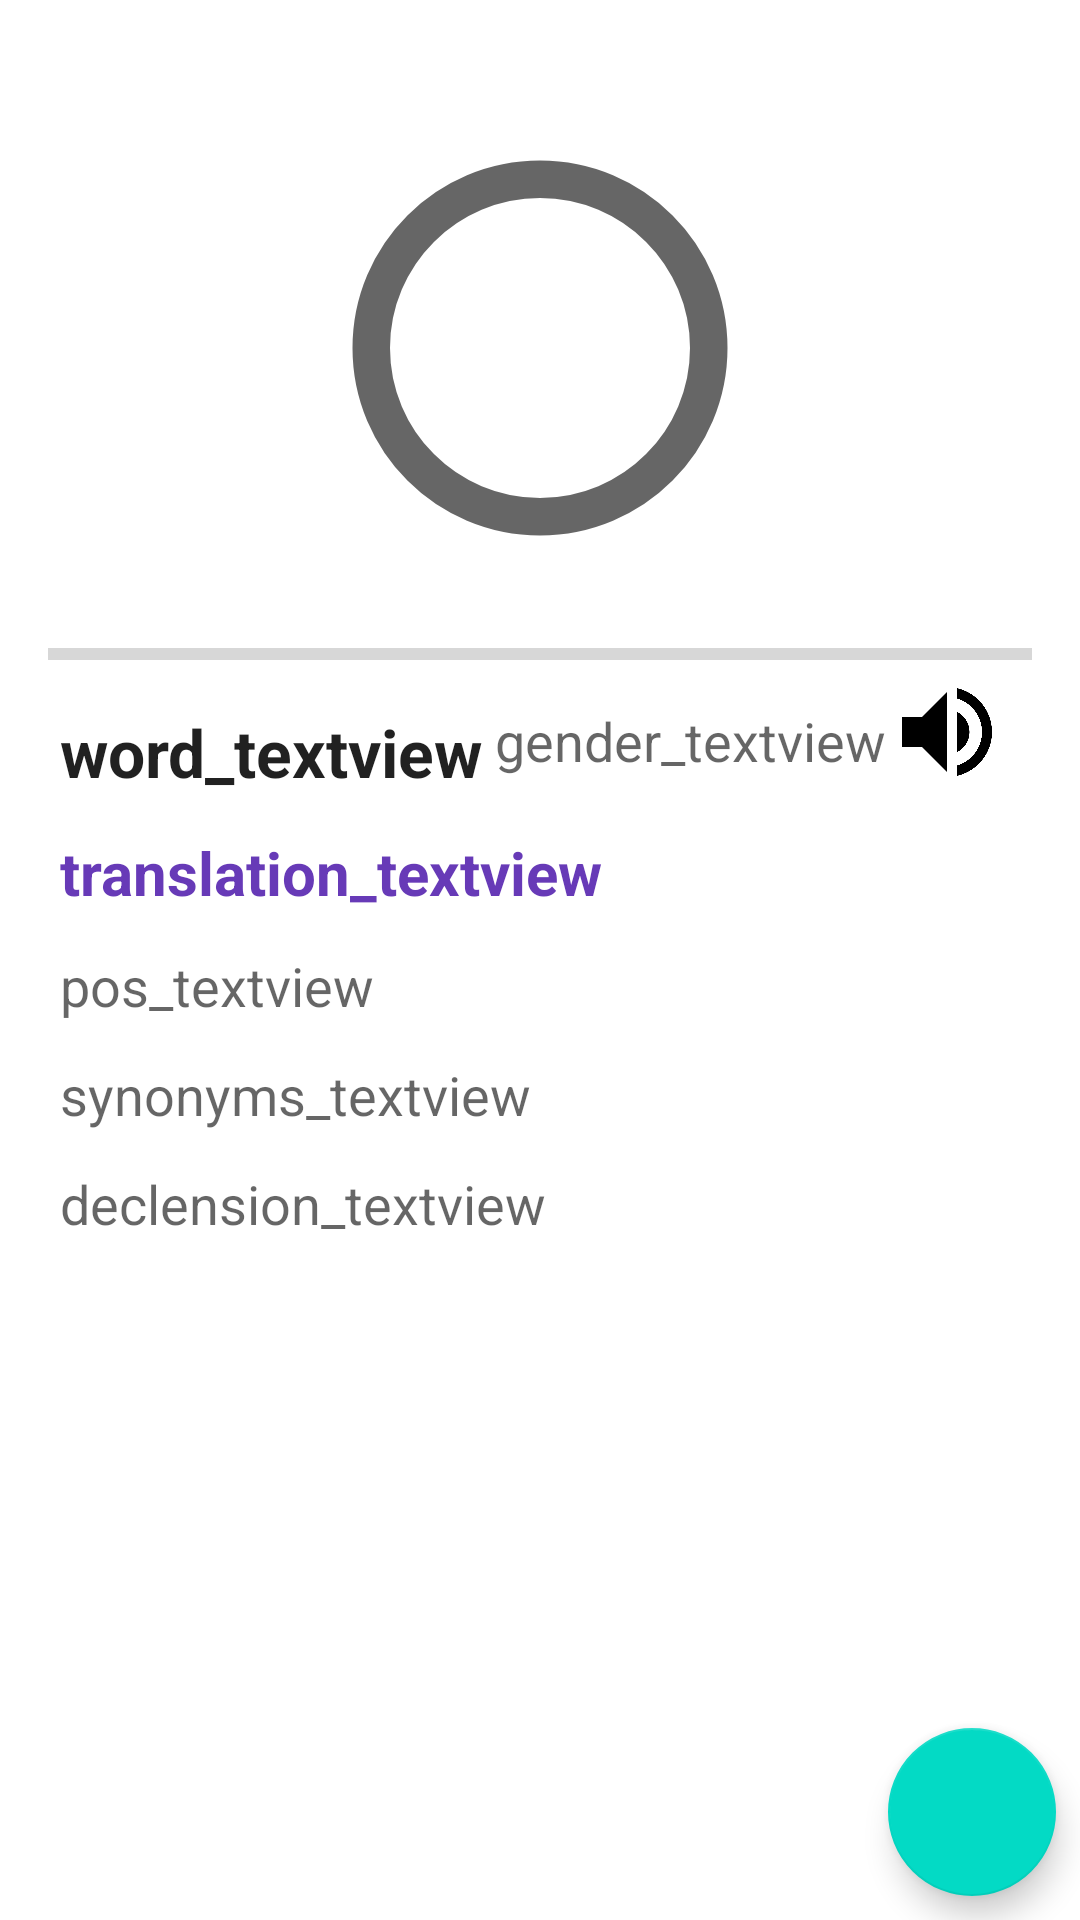

Reconstruct the res/layout file that produces this screen, plus the resources it refers to.
<!-- AndroidManifest.xml: application theme Theme.LanguageGym -->
<!-- res/layout/fragment_details.xml -->
<?xml version="1.0" encoding="utf-8"?>
<androidx.constraintlayout.widget.ConstraintLayout xmlns:android="http://schemas.android.com/apk/res/android"
    xmlns:app="http://schemas.android.com/apk/res-auto"
    android:layout_width="match_parent"
    android:layout_height="match_parent">

    <com.google.android.material.floatingactionbutton.FloatingActionButton
        android:id="@+id/edit_fab"
        android:layout_width="wrap_content"
        android:layout_height="wrap_content"
        android:layout_gravity="bottom|end"
        android:layout_marginEnd="8dp"
        android:layout_marginBottom="8dp"
        android:contentDescription="@string/edit_words_detail_information_of_delete_word"
        android:src="@drawable/ic_edit"
        app:layout_constraintBottom_toBottomOf="parent"
        app:layout_constraintEnd_toEndOf="parent" />

    <Button
        android:id="@+id/button_word_edit"
        android:layout_width="wrap_content"
        android:layout_height="wrap_content"
        android:layout_marginEnd="8dp"
        android:layout_marginBottom="8dp"
        android:text="@string/edit_word"
        android:visibility="gone"
        app:layout_constraintBottom_toTopOf="@+id/button_word_delete"
        app:layout_constraintEnd_toEndOf="parent" />
    <Button
        android:id="@+id/button_word_save"
        android:layout_width="wrap_content"
        android:layout_height="wrap_content"
        android:layout_marginEnd="8dp"
        android:layout_marginBottom="8dp"
        android:text="@string/save_word"
        android:visibility="gone"
        app:layout_constraintBottom_toTopOf="@+id/button_word_delete"
        app:layout_constraintEnd_toEndOf="parent" />
    <Button
        android:id="@+id/button_word_delete"
        android:layout_width="wrap_content"
        android:layout_height="wrap_content"
        android:layout_marginEnd="8dp"
        android:layout_marginBottom="8dp"
        android:text="@string/delete_word"
        android:visibility="gone"
        app:layout_constraintBottom_toTopOf="@+id/edit_fab"
        app:layout_constraintEnd_toEndOf="parent" />


    <ScrollView
        android:layout_width="match_parent"
        android:layout_height="match_parent"
        android:layout_weight="1"
        android:fillViewport="true"
        android:orientation="vertical">

        <androidx.constraintlayout.widget.ConstraintLayout
            android:layout_width="match_parent"
            android:layout_height="0dp"
            android:orientation="vertical"
            android:padding="16dp">

            <ImageView
                android:id="@+id/iv_word_image"
                android:layout_width="200dp"
                android:layout_height="wrap_content"
                android:layout_gravity="center"
                android:adjustViewBounds="true"
                android:contentDescription="@string/word_image_content_description"
                android:scaleType="fitCenter"
                app:layout_constraintEnd_toEndOf="parent"
                app:layout_constraintStart_toStartOf="parent"
                app:layout_constraintTop_toTopOf="parent"
                app:srcCompat="?android:attr/listChoiceIndicatorSingle" />

            
            <TextView
                android:id="@+id/word"
                android:layout_width="wrap_content"
                android:layout_height="wrap_content"
                android:layout_margin="4dp"
                android:paddingTop="16dp"
                android:text="@string/word_textview"
                android:textAppearance="@style/TextAppearance.AppCompat.Large"
                android:textStyle="bold"
                android:visibility="visible"
                app:layout_constraintStart_toStartOf="parent"
                app:layout_constraintTop_toBottomOf="@+id/iv_word_image" />

            
            <ImageView
                android:id="@+id/iv_text_to_speech"
                android:contentDescription="@string/text_to_speech"
                android:layout_width="40dp"
                android:layout_height="40dp"
                android:layout_marginTop="8dp"
                android:layout_marginEnd="8dp"
                app:layout_constraintEnd_toEndOf="parent"
                app:layout_constraintStart_toEndOf="@+id/gender"
                app:layout_constraintTop_toBottomOf="@+id/iv_word_image"
                app:srcCompat="@drawable/ic_baseline_volume_up" />

            <TextView
                android:id="@+id/translation"
                android:layout_width="match_parent"
                android:layout_height="wrap_content"
                android:layout_margin="4dp"
                android:paddingTop="8dp"
                android:text="@string/translation_textview"
                android:textAppearance="@style/TextAppearance.AppCompat.Medium"
                android:textColor="@color/word_translation_color"
                android:textSize="20sp"
                android:textStyle="bold"
                android:visibility="visible"
                app:layout_constraintStart_toStartOf="parent"
                app:layout_constraintTop_toBottomOf="@+id/word" />

            
            <TextView
                android:id="@+id/part_of_speech"
                android:layout_width="match_parent"
                android:layout_height="wrap_content"
                android:layout_margin="4dp"
                android:paddingTop="8dp"
                android:text="@string/part_of_speech_textview"
                android:textAppearance="@style/TextAppearance.AppCompat.Medium"
                android:visibility="visible"
                app:layout_constraintStart_toStartOf="parent"
                app:layout_constraintTop_toBottomOf="@+id/translation" />

            
            <TextView
                android:id="@+id/declension"
                android:layout_width="match_parent"
                android:layout_height="wrap_content"
                android:layout_margin="4dp"
                android:paddingTop="8dp"
                android:text="@string/declension_textview"
                android:textAppearance="@style/TextAppearance.AppCompat.Medium"
                android:visibility="visible"
                app:layout_constraintEnd_toEndOf="parent"
                app:layout_constraintStart_toStartOf="parent"
                app:layout_constraintTop_toBottomOf="@+id/synonyms" />
            
            <TextView
                android:id="@+id/gender"
                android:layout_width="wrap_content"
                android:layout_height="wrap_content"
                android:layout_margin="4dp"
                android:layout_marginStart="8dp"
                android:paddingTop="8dp"
                android:text="@string/gender_textview"
                android:textAppearance="@style/TextAppearance.AppCompat.Medium"
                android:visibility="visible"
                app:layout_constraintBottom_toTopOf="@+id/translation"
                app:layout_constraintStart_toEndOf="@+id/word"
                app:layout_constraintTop_toBottomOf="@+id/iv_word_image" />

            
            <TextView
                android:id="@+id/synonyms"
                android:layout_width="match_parent"
                android:layout_height="wrap_content"
                android:layout_margin="4dp"
                android:paddingTop="8dp"
                android:text="@string/synonyms_textview"
                android:textAppearance="@style/TextAppearance.AppCompat.Medium"
                android:visibility="visible"
                app:layout_constraintEnd_toEndOf="parent"
                app:layout_constraintStart_toStartOf="parent"
                app:layout_constraintTop_toBottomOf="@+id/part_of_speech" />

            <ProgressBar
                android:id="@+id/progressBar_learning"
                style="?android:attr/progressBarStyleHorizontal"
                android:layout_width="match_parent"
                android:layout_height="4dp"
                app:layout_constraintEnd_toEndOf="parent"
                app:layout_constraintStart_toStartOf="parent"
                app:layout_constraintTop_toBottomOf="@+id/iv_word_image" />

        </androidx.constraintlayout.widget.ConstraintLayout>

    </ScrollView>
</androidx.constraintlayout.widget.ConstraintLayout>
<!-- resources referenced by this layout -->
<resources>
  <color name="word_translation_color">#673AB7</color>
  <!-- drawable ic_baseline_volume_up (drawable) -->
  <vector android:autoMirrored="true" android:height="80dp"
      android:tint="#000000" android:viewportHeight="24"
      android:viewportWidth="24" android:width="80dp" xmlns:android="http://schemas.android.com/apk/res/android">
      <path android:fillColor="@android:color/white" android:pathData="M3,9v6h4l5,5L12,4L7,9L3,9zM16.5,12c0,-1.77 -1.02,-3.29 -2.5,-4.03v8.05c1.48,-0.73 2.5,-2.25 2.5,-4.02zM14,3.23v2.06c2.89,0.86 5,3.54 5,6.71s-2.11,5.85 -5,6.71v2.06c4.01,-0.91 7,-4.49 7,-8.77s-2.99,-7.86 -7,-8.77z"/>
  </vector>
  <string name="declension_textview">declension_textview</string>
  <string name="delete_word">Delete word</string>
  <string name="edit_word">Edit word</string>
  <string name="edit_words_detail_information_of_delete_word">Edit words detail information of delete word.</string>
  <string name="gender_textview">gender_textview</string>
  <string name="part_of_speech_textview">pos_textview</string>
  <string name="save_word">Save word</string>
  <string name="synonyms_textview">synonyms_textview</string>
  <string name="text_to_speech">text to speech</string>
  <string name="translation_textview">translation_textview</string>
  <string name="word_image_content_description">word_image_content_description</string>
  <string name="word_textview">word_textview</string>
  <style name="Theme.LanguageGym" parent="Theme.MaterialComponents.DayNight.DarkActionBar">
          
          <item name="colorPrimary">@color/purple_500</item>
          <item name="colorPrimaryVariant">@color/purple_700</item>
          <item name="colorOnPrimary">@color/white</item>
          
          <item name="colorSecondary">@color/teal_200</item>
          <item name="colorSecondaryVariant">@color/teal_700</item>
          <item name="colorOnSecondary">@color/black</item>
          
          <item name="android:statusBarColor">?attr/colorPrimaryVariant</item>
          
  
      </style>
  <color name="purple_500">#FF6200EE</color>
  <color name="purple_700">#FF3700B3</color>
  <color name="white">#FFFFFFFF</color>
  <color name="teal_200">#FF03DAC5</color>
  <color name="teal_700">#FF018786</color>
  <color name="black">#FF000000</color>
</resources>
